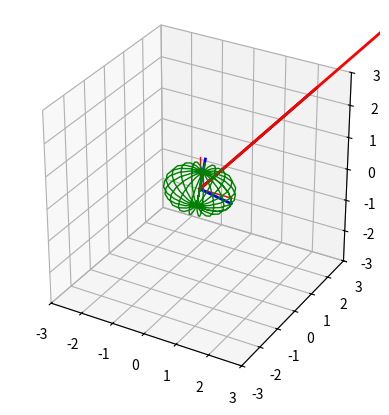

Source code (Python):
import numpy as np
from scipy.integrate import odeint
import  matplotlib.pyplot as plt
from math import *
from mpl_toolkits.mplot3d import Axes3D
from matplotlib.animation import FuncAnimation

class Object:

    def __init__(self,I1,I2,I3,b,a,g,w):
        self.IO=[I1,I2,I3]
        self.orient=[b,a,g]
        self.__compute_init_state__(w)

    def r_matrix(self,theta,phi,csi):
        a11 = cos(phi) * cos(csi) - cos(theta) * sin(phi) * sin(csi)
        a12 = -cos(csi) * cos(theta) * sin(phi) - cos(phi) * sin(csi)
        a13 = sin(theta) * sin(phi)

        a21 = cos(csi) * sin(phi) + cos(phi) * cos(theta) * sin(csi)
        a22 = cos(phi) * cos(csi) * cos(theta) - sin(phi) * sin(csi)
        a23 = -cos(phi) * sin(theta)

        a31 = sin(csi) * sin(theta)
        a32 = cos(csi) * sin(theta)
        a33 = cos(theta)

        return np.array([[a11, a12, a13], [a21, a22, a23], [a31, a32, a33]])

    def __compute_init_state__(self,w):
        rm=self.r_matrix(*self.orient)
        e1=rm.dot([1,0,0])
        e2=rm.dot([0,1,0])
        e3=rm.dot([0,0,1])
        self.state=[*e1,*e2,*e3,*w]

    def w_star(self):
        e1=self.state[0:3]
        e2=self.state[3:6]
        e3=self.state[6:9]
        wp=self.state[9:12]
        return wp[0]*np.array(e1) + wp[1]*np.array(e2) + wp[2]*np.array(e3)
    
    def Mo(self):
        e1x, e1y, e1z, e2x, e2y, e2z, e3x, e3y, e3z, w1p, w2p, w3p = self.state
        I=np.diag(self.IO)
        w=np.array([w1p,w2p,w3p])
        return np.array([[e1x,e2x,e3x],[e1y,e2y,e3y],[e1z,e2z,e3z]]).dot(I.dot(w))

    def dstate(self,state,dt):
        w1 = state[9]
        w2 = state[10]
        w3 = state[11]

        e1 = state[0:3]
        e2 = state[3:6]
        e3 = state[6:9]

        I1, I2, I3 = self.IO

        dw1 = w2 * w3 * (I2 - I3) / I1
        dw2 = w1 * w3 * (I3 - I1) / I2
        dw3 = w1 * w2 * (I1 - I2) / I3

        w=self.w_star()

        de1 = np.cross(w, e1)
        de2 = np.cross(w, e2)
        de3 = np.cross(w, e3)

        return [*de1, *de2, *de3, dw1, dw2, dw3]

    def step(self,dt):
        self.state=odeint(self.dstate,self.state,[0,dt])[-1]

    def draw(self,dt,xs,ys,zs):
        fig=plt.figure()
        lim=(-3,3)
        ax=fig.add_subplot(111,projection='3d',aspect='equal',autoscale_on=False,xlim=lim,ylim=lim,zlim=lim)

        ax.plot([0, 1], [0, 0], [0, 0], 'r-', lw=1)
        ax.plot([0, 0], [0, 1], [0, 0], 'r-', lw=1)
        ax.plot([0, 0], [0, 0], [0, 1], 'r-', lw=1)

        e1, = ax.plot([], [], [], 'b-', lw=2)
        e2, = ax.plot([], [], [], 'b-', lw=2)
        e3, = ax.plot([], [], [], 'b-', lw=2)
        w, = ax.plot([], [], [], 'k-', lw=2)
        M, = ax.plot([],[],[], 'r-', lw=2)

        bd, = ax.plot([],[],[],'g',lw=1)

        a=1/sqrt(self.IO[0])
        b=1/sqrt(self.IO[1])
        c = 1 / sqrt(self.IO[2])

        def animate(i):
            self.step(dt)
            e1x, e1y, e1z, e2x, e2y, e2z, e3x, e3y, e3z, w1p, w2p, w3p = self.state

            w1, w2, w3 = self.w_star()
            e1.set_data([0, e1x], [0, e1y])
            e2.set_data([0, e2x], [0, e2y])
            e3.set_data([0, e3x], [0, e3y])
            w.set_data([0, w1], [0, w2])
            e1.set_3d_properties([0, e1z])
            e2.set_3d_properties([0, e2z])
            e3.set_3d_properties([0, e3z])
            w.set_3d_properties([0, w3])
            
            mom=self.Mo()
            M.set_data([0,mom[0]],[0,mom[1]])
            M.set_3d_properties([0,mom[2]])

            xp=[]
            yp=[]
            zp=[]

            for i in range(0,len(xs)):
                p=np.array([[e1x,e2x,e3x],[e1y,e2y,e3y],[e1z,e2z,e3z]]).dot(np.array([xs[i],ys[i],zs[i]]))
                xp.append(p[0])
                yp.append(p[1])
                zp.append(p[2])

            bd.set_data(xp,yp)
            bd.set_3d_properties(zp)

            return e1,e2,e3,w,bd,M,

        from time import time
        t0 = time()
        animate(0)
        t1 = time()
        inte = 1000 * dt - (t1 - t0)
        ani = FuncAnimation(fig, animate, frames=300, interval=inte, blit=True)
        plt.show(ani)

if __name__=='__main__':

      obj=Object(1,2.5,5,0,0,0,[1e-3,7,0])

      u,v=np.meshgrid(np.linspace(0,pi,10),np.linspace(0,2*pi,20))
      xs=np.hstack(np.sin(u)*np.cos(v))
      ys=np.hstack(np.sin(u)*np.sin(v))
      zs=np.hstack(np.cos(u)/sqrt(3))

      obj.draw(1/120,xs,ys,zs)








